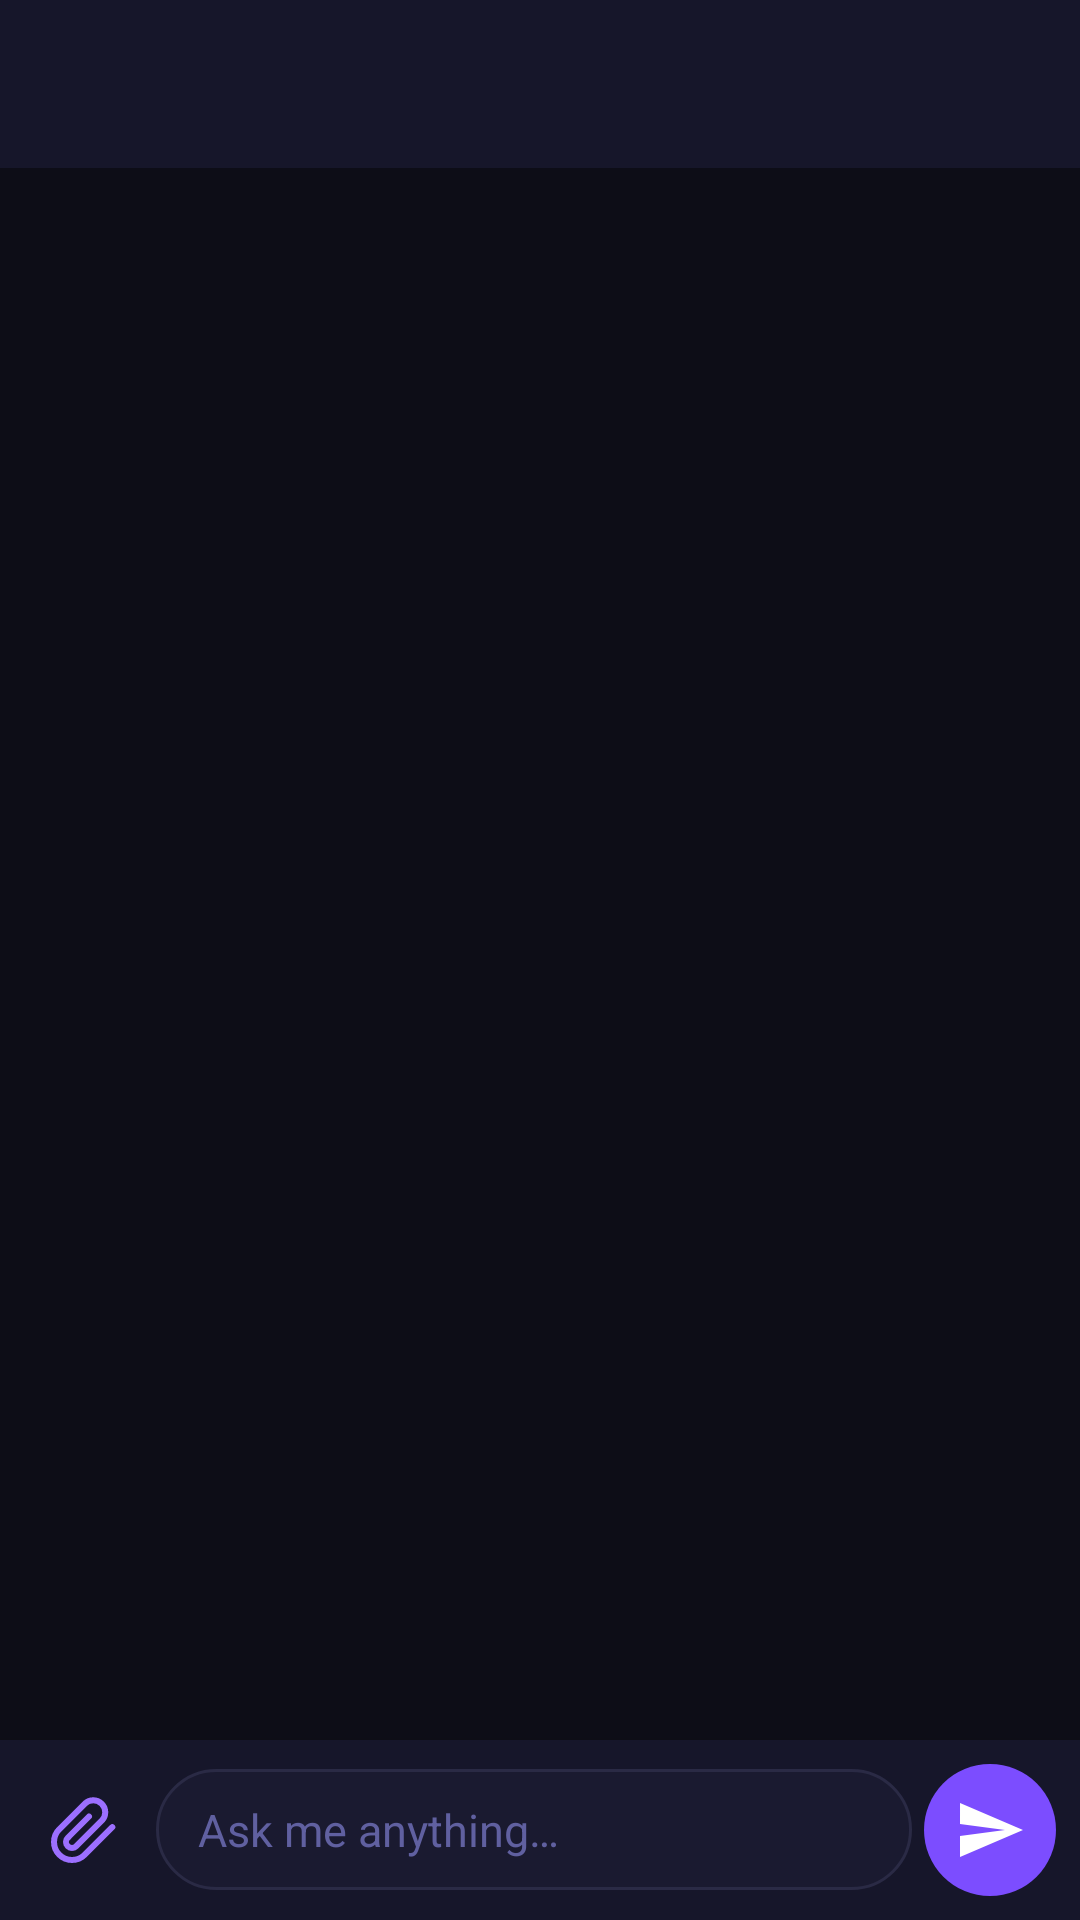

Android layout source for this screen:
<!-- AndroidManifest.xml: application theme Theme.RedxBot -->
<!-- res/layout/activity_main.xml -->
<?xml version="1.0" encoding="utf-8"?>
<androidx.constraintlayout.widget.ConstraintLayout
    xmlns:android="http://schemas.android.com/apk/res/android"
    xmlns:app="http://schemas.android.com/apk/res-auto"
    android:layout_width="match_parent"
    android:layout_height="match_parent"
    android:background="@color/bg_dark">

    
    <com.google.android.material.appbar.AppBarLayout
        android:id="@+id/appBarLayout"
        android:layout_width="0dp"
        android:layout_height="wrap_content"
        android:backgroundTint="@color/bg_surface"
        app:layout_constraintEnd_toEndOf="parent"
        app:layout_constraintStart_toStartOf="parent"
        app:layout_constraintTop_toTopOf="parent">

        <androidx.appcompat.widget.Toolbar
            android:id="@+id/toolbar"
            android:layout_width="match_parent"
            android:layout_height="?attr/actionBarSize"
            android:elevation="4dp"
            app:titleTextColor="@color/text_primary" />

    </com.google.android.material.appbar.AppBarLayout>

    
    <androidx.recyclerview.widget.RecyclerView
        android:id="@+id/recyclerView"
        android:layout_width="0dp"
        android:layout_height="0dp"
        android:clipToPadding="false"
        android:paddingTop="8dp"
        android:paddingBottom="8dp"
        app:layout_constraintBottom_toTopOf="@id/bottomBar"
        app:layout_constraintEnd_toEndOf="parent"
        app:layout_constraintStart_toStartOf="parent"
        app:layout_constraintTop_toBottomOf="@id/appBarLayout" />

    
    <LinearLayout
        android:id="@+id/bottomBar"
        android:layout_width="0dp"
        android:layout_height="wrap_content"
        android:background="@color/bg_surface"
        android:orientation="vertical"
        android:elevation="8dp"
        app:layout_constraintBottom_toBottomOf="parent"
        app:layout_constraintEnd_toEndOf="parent"
        app:layout_constraintStart_toStartOf="parent">

        
        <FrameLayout
            android:layout_width="match_parent"
            android:layout_height="wrap_content">

            <ImageView
                android:id="@+id/ivSelectedImage"
                android:layout_width="80dp"
                android:layout_height="80dp"
                android:layout_marginStart="12dp"
                android:layout_marginTop="8dp"
                android:scaleType="centerCrop"
                android:visibility="gone"
                android:background="@drawable/bg_message_user" />

            <ImageButton
                android:id="@+id/btnClearImage"
                android:layout_width="24dp"
                android:layout_height="24dp"
                android:layout_marginStart="76dp"
                android:layout_marginTop="4dp"
                android:background="#CC000000"
                android:src="@android:drawable/ic_menu_close_clear_cancel"
                android:tint="@color/text_primary"
                android:visibility="gone" />
        </FrameLayout>

        
        <LinearLayout
            android:layout_width="match_parent"
            android:layout_height="wrap_content"
            android:gravity="center_vertical"
            android:orientation="horizontal"
            android:paddingStart="8dp"
            android:paddingEnd="8dp"
            android:paddingTop="8dp"
            android:paddingBottom="8dp">

            <ImageButton
                android:id="@+id/btnAttach"
                android:layout_width="40dp"
                android:layout_height="40dp"
                android:background="?attr/selectableItemBackgroundBorderless"
                android:contentDescription="Attach image"
                android:src="@drawable/ic_attach"
                android:tint="@color/accent_purple_light" />

            <EditText
                android:id="@+id/etMessage"
                android:layout_width="0dp"
                android:layout_height="wrap_content"
                android:layout_marginStart="4dp"
                android:layout_marginEnd="4dp"
                android:layout_weight="1"
                android:background="@drawable/bg_input"
                android:hint="@string/hint_message"
                android:textColorHint="@color/text_hint"
                android:imeOptions="actionSend"
                android:inputType="textMultiLine|textCapSentences"
                android:maxLines="5"
                android:paddingStart="14dp"
                android:paddingEnd="14dp"
                android:paddingTop="10dp"
                android:paddingBottom="10dp"
                android:textColor="@color/text_primary"
                android:textSize="15sp" />

            <ImageButton
                android:id="@+id/btnSend"
                android:layout_width="44dp"
                android:layout_height="44dp"
                android:background="@drawable/bg_send_button"
                android:contentDescription="Send"
                android:src="@drawable/ic_send"
                android:tint="@color/text_primary" />
        </LinearLayout>
    </LinearLayout>

    
    <View
        android:id="@+id/btnSettings"
        android:layout_width="0dp"
        android:layout_height="0dp"
        android:visibility="gone"
        app:layout_constraintTop_toTopOf="parent"
        app:layout_constraintStart_toStartOf="parent"/>

</androidx.constraintlayout.widget.ConstraintLayout>
<!-- resources referenced by this layout -->
<resources>
  <color name="accent_purple_light">#9C6FFF</color>
  <color name="bg_dark">#0D0D17</color>
  <color name="bg_surface">#16162A</color>
  <color name="text_hint">#6060A0</color>
  <color name="text_primary">#FFFFFF</color>
  <!-- drawable bg_input (drawable) -->
  <?xml version="1.0" encoding="utf-8"?>
  <shape xmlns:android="http://schemas.android.com/apk/res/android">
      <solid android:color="@color/input_bg" />
      <corners android:radius="24dp" />
      <stroke android:width="1dp" android:color="@color/divider" />
  </shape>
  <!-- drawable bg_message_user (drawable) -->
  <?xml version="1.0" encoding="utf-8"?>
  <shape xmlns:android="http://schemas.android.com/apk/res/android">
      <solid android:color="@color/bubble_user" />
      <corners
          android:topLeftRadius="18dp"
          android:topRightRadius="18dp"
          android:bottomLeftRadius="18dp"
          android:bottomRightRadius="4dp" />
  </shape>
  <!-- drawable bg_send_button (drawable) -->
  <?xml version="1.0" encoding="utf-8"?>
  <shape xmlns:android="http://schemas.android.com/apk/res/android"
      android:shape="oval">
      <solid android:color="@color/accent_purple" />
  </shape>
  <!-- drawable ic_attach (drawable) -->
  <?xml version="1.0" encoding="utf-8"?>
  <vector xmlns:android="http://schemas.android.com/apk/res/android"
      android:width="24dp"
      android:height="24dp"
      android:viewportWidth="24"
      android:viewportHeight="24">
      <path
          android:strokeWidth="2"
          android:strokeColor="#FFFFFF"
          android:strokeLineCap="round"
          android:strokeLineJoin="round"
          android:fillColor="@android:color/transparent"
          android:pathData="M21.44,11.05l-9.19,9.19a6,6 0,0 1,-8.49 -8.49l8.49,-8.49a4,4 0,0 1,5.66 5.66l-8.49,8.49a2,2 0,0 1,-2.83 -2.83l7.07,-7.07" />
  </vector>
  <!-- drawable ic_send (drawable) -->
  <?xml version="1.0" encoding="utf-8"?>
  <vector xmlns:android="http://schemas.android.com/apk/res/android"
      android:width="24dp"
      android:height="24dp"
      android:viewportWidth="24"
      android:viewportHeight="24">
      <path
          android:fillColor="#FFFFFF"
          android:pathData="M2.01,21L23,12 2.01,3 2,10l15,2-15,2z" />
  </vector>
  <string name="hint_message">Ask me anything…</string>
  <style name="Theme.RedxBot" parent="Theme.MaterialComponents.DayNight.NoActionBar">
          <item name="colorPrimary">@color/accent_purple</item>
          <item name="colorPrimaryDark">@color/bg_dark</item>
          <item name="colorAccent">@color/accent_purple</item>
          <item name="android:windowBackground">@color/bg_dark</item>
          <item name="android:statusBarColor">@color/status_bar</item>
          <item name="android:navigationBarColor">@color/bg_dark</item>
          <item name="android:textColor">@color/text_primary</item>
      </style>
  <color name="input_bg">#1A1A30</color>
  <color name="divider">#2A2A45</color>
  <color name="bubble_user">#7C4DFF</color>
  <color name="accent_purple">#7C4DFF</color>
  <color name="status_bar">#0D0D17</color>
</resources>
